Run: headless pygame with SDL's dummy video driver; simulated clock (each Clock.tick advances the game by its frame time, no real sleeping); random seed 0; keys injected as events and as key.get_pressed() state; no mouse input.
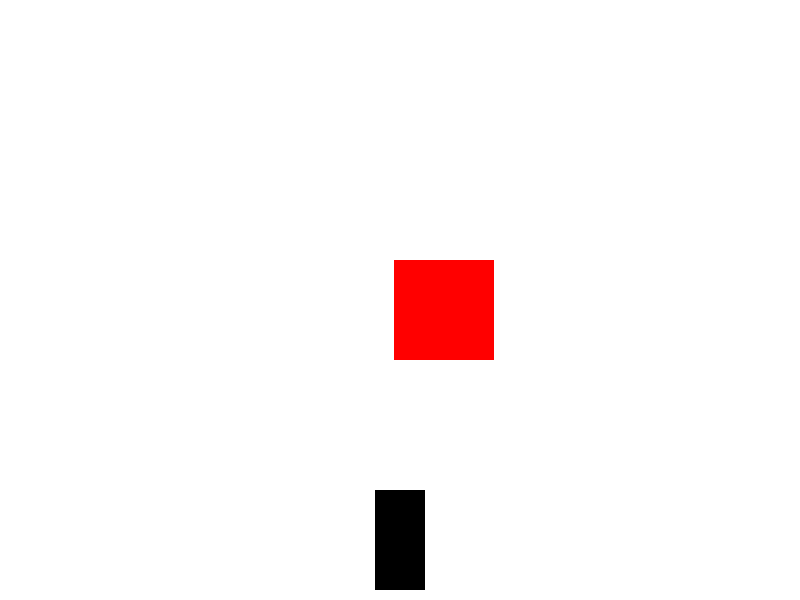
Frame 1 of 4 · flips 1–60 · no input
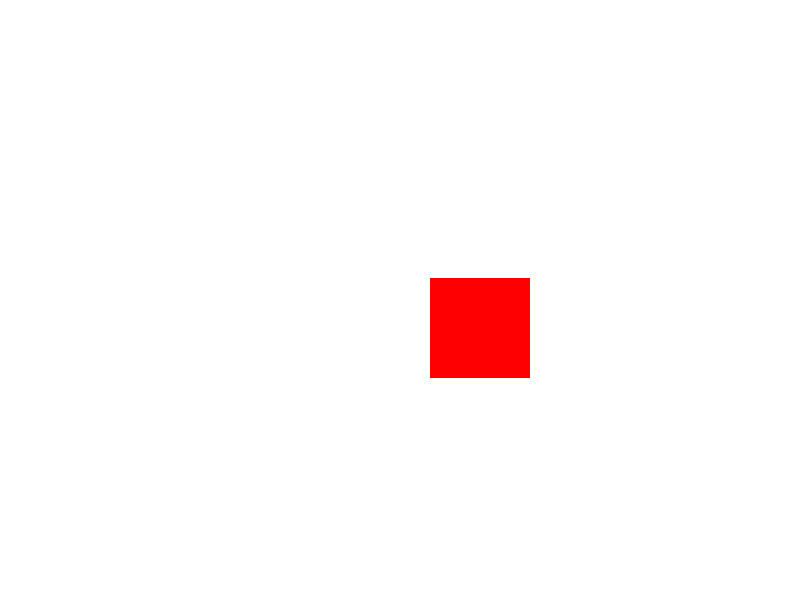
Frame 2 of 4 · flips 61–180 · tapped SPACE, RETURN · held RIGHT (→), D
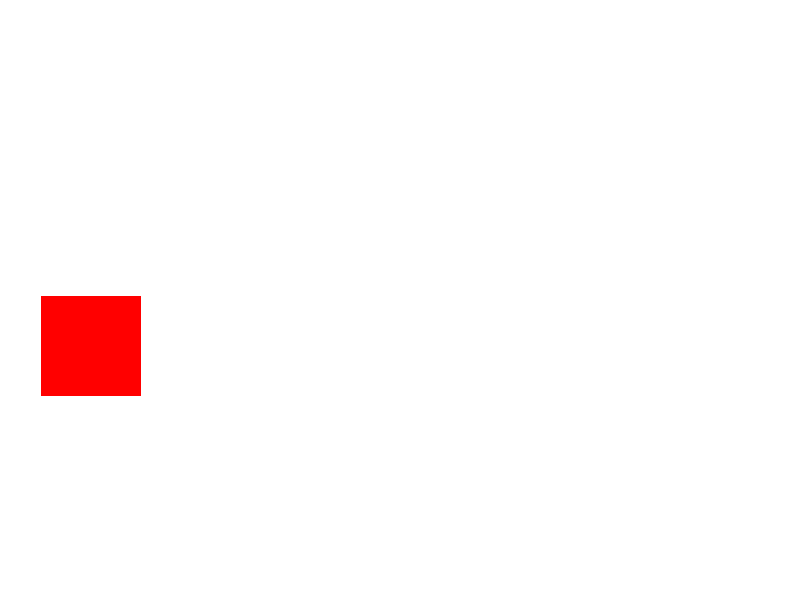
Frame 3 of 4 · flips 181–300 · held DOWN (↓), S
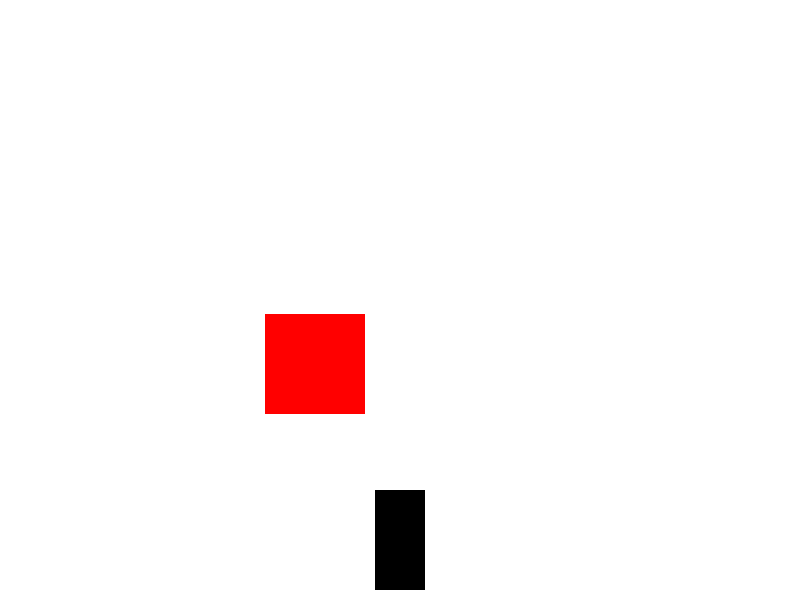
Frame 4 of 4 · flips 301–420 · held LEFT (←), A, UP (↑), W

The pygame program that drew these frames:

import pygame
import random

# 初始化 Pygame
pygame.init()

# 定义屏幕尺寸和颜色
screen_width = 800
screen_height = 600
bg_color = (255, 255, 255)

# 定义小车尺寸和颜色
car_width = 50
car_height = 100
car_color = (0, 0, 0)

# 定义障碍物尺寸和颜色
obstacle_width = 100
obstacle_height = 100
obstacle_color = (255, 0, 0)

# 创建屏幕对象
screen = pygame.display.set_mode((screen_width, screen_height))
pygame.display.set_caption("赛车游戏")

clock = pygame.time.Clock()

def draw_car(x, y):
    pygame.draw.rect(screen, car_color, (x, y, car_width, car_height))

def draw_obstacle(x, y):
    pygame.draw.rect(screen, obstacle_color, (x, y, obstacle_width, obstacle_height))

def game_loop():
    # 初始小车位置
    car_x = screen_width // 2 - car_width // 2
    car_y = screen_height - car_height - 10

    # 初始障碍物位置
    obstacle_x = random.randint(0, screen_width - obstacle_width)
    obstacle_y = -obstacle_height

    # 小车的移动速度
    car_speed = 6

    # 游戏结束标志
    game_over = False

    while not game_over:
        for event in pygame.event.get():
            if event.type == pygame.QUIT:
                pygame.quit()
                quit()

        keys = pygame.key.get_pressed()
        if keys[pygame.K_LEFT]:
            car_x -= car_speed
        if keys[pygame.K_RIGHT]:
            car_x += car_speed

        # 清空屏幕
        screen.fill(bg_color)

        # 更新障碍物位置
        obstacle_y += car_speed
        if obstacle_y > screen_height:
            obstacle_x = random.randint(0, screen_width - obstacle_width)
            obstacle_y = -obstacle_height

        # 检测碰撞
        if car_y < obstacle_y + obstacle_height:
            if car_x < obstacle_x + obstacle_width and car_x + car_width > obstacle_x:
                game_over = True

        # 绘制小车和障碍物
        draw_car(car_x, car_y)
        draw_obstacle(obstacle_x, obstacle_y)

        # 刷新屏幕
        pygame.display.update()
        clock.tick(60)  # 限制帧率

game_loop()
